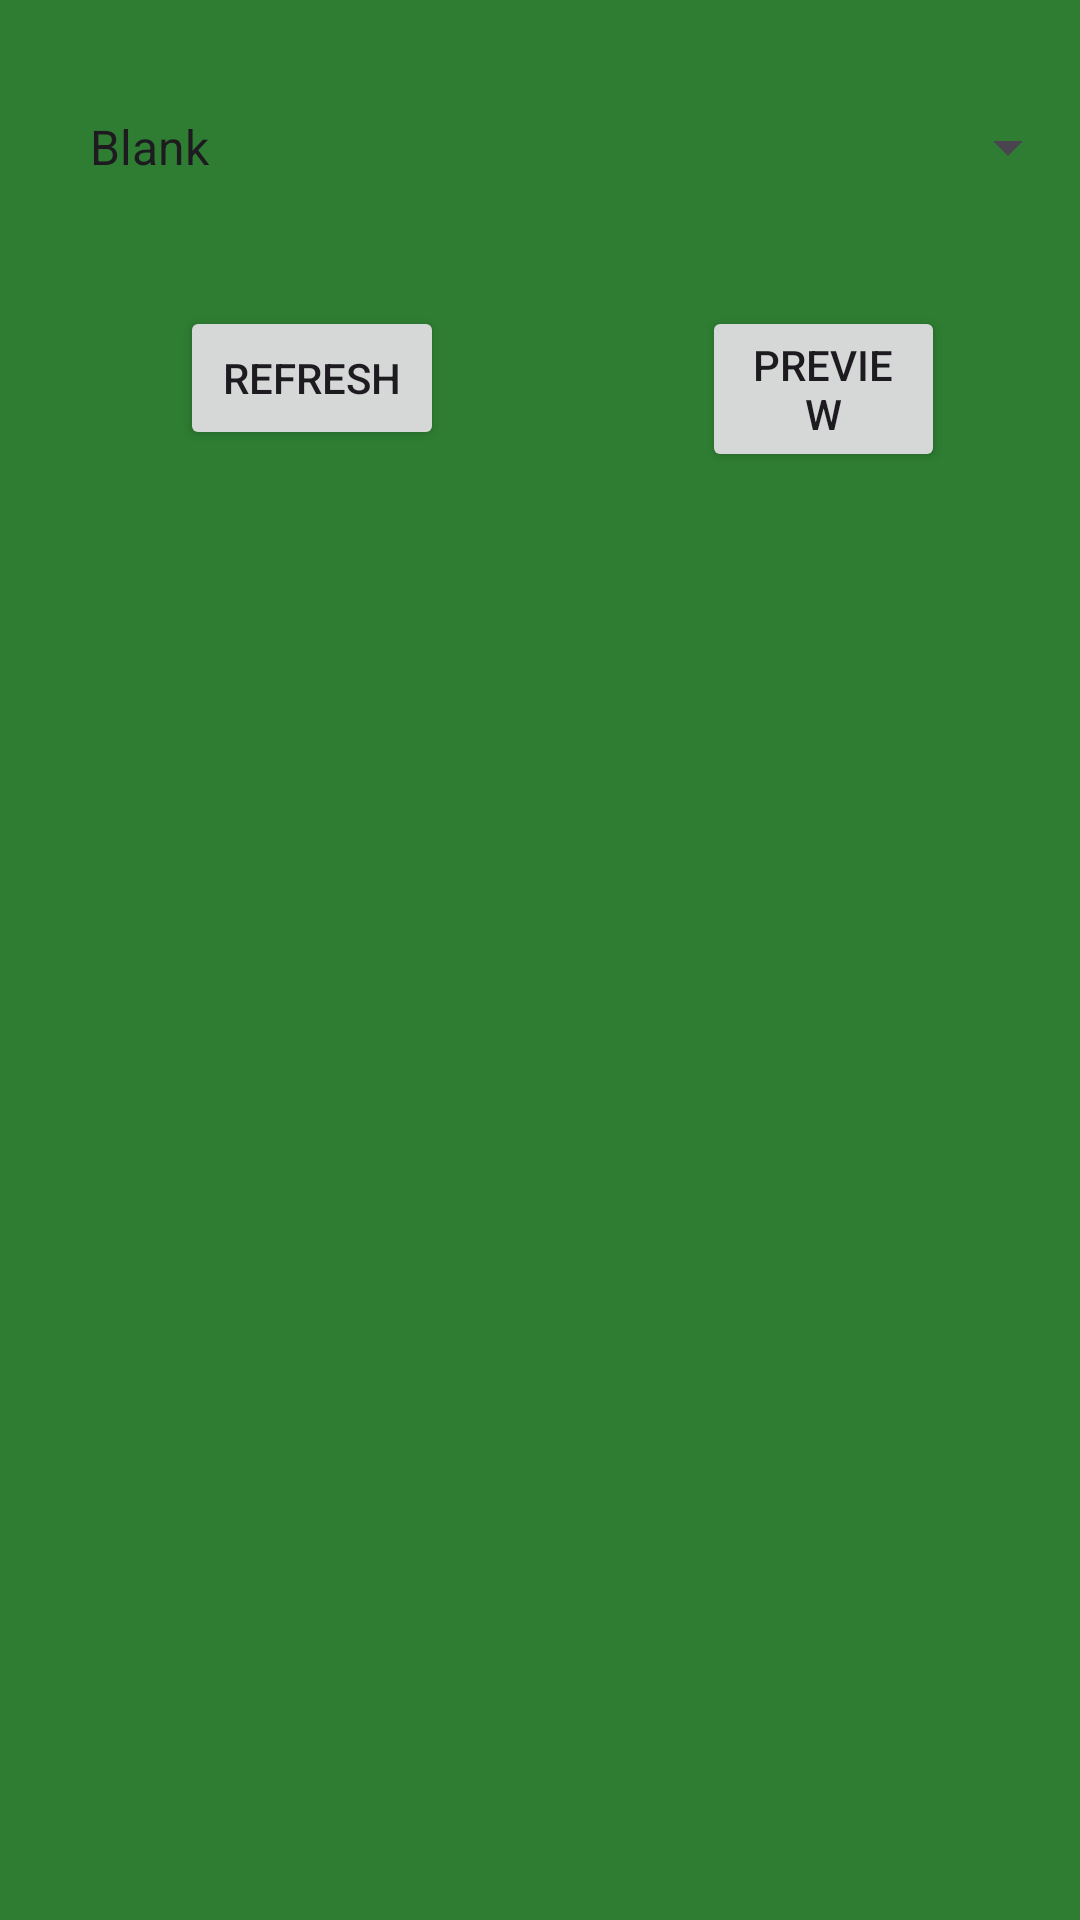

The Android layout XML behind this screen, and the referenced resources:
<!-- AndroidManifest.xml: application theme Theme.Heater -->
<!-- res/layout/fragment_history.xml -->
<?xml version="1.0" encoding="utf-8"?>
<RelativeLayout xmlns:android="http://schemas.android.com/apk/res/android"
    xmlns:tools="http://schemas.android.com/tools"
    android:layout_width="match_parent"
    android:layout_height="match_parent"
    android:background="@color/greener"
    android:orientation="horizontal"
    tools:context=".Fragment_actuator">


    <Spinner
        android:id="@+id/spinner"
        android:layout_width="375dp"
        android:layout_height="52dp"
        android:layout_alignParentStart="true"
        android:layout_alignParentTop="true"
        android:layout_marginStart="22dp"
        android:layout_marginTop="23dp"
        android:entries="@array/videos" />

    <Button
        android:id="@+id/btnPreview"
        android:layout_width="wrap_content"
        android:layout_height="wrap_content"
        android:layout_alignTop="@+id/btnRefresh"
        android:layout_alignParentEnd="true"
        android:layout_marginStart="86dp"
        android:layout_marginTop="0dp"
        android:layout_marginEnd="45dp"
        android:layout_toEndOf="@+id/btnRefresh"
        android:text="Preview" />

    <Button
        android:id="@+id/btnRefresh"
        android:layout_width="wrap_content"
        android:layout_height="wrap_content"
        android:layout_alignParentStart="true"
        android:layout_alignParentTop="true"
        android:layout_marginStart="60dp"
        android:layout_marginTop="102dp"
        android:text="Refresh" />


</RelativeLayout>
<!-- resources referenced by this layout -->
<resources>
  <string-array name="videos">
          <item>Blank</item>
      </string-array>
  <color name="greener">#2E7D32</color>
  <style name="Theme.Heater" parent="Base.Theme.Heater" />
  <style name="Base.Theme.Heater" parent="Theme.Material3.DayNight.NoActionBar">
          
          
      </style>
</resources>
